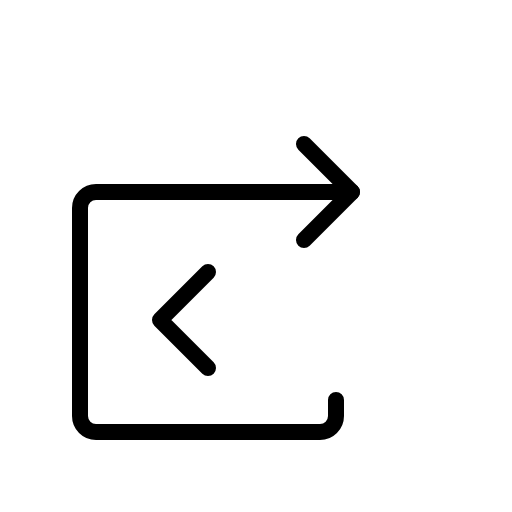
t = 0.00 s
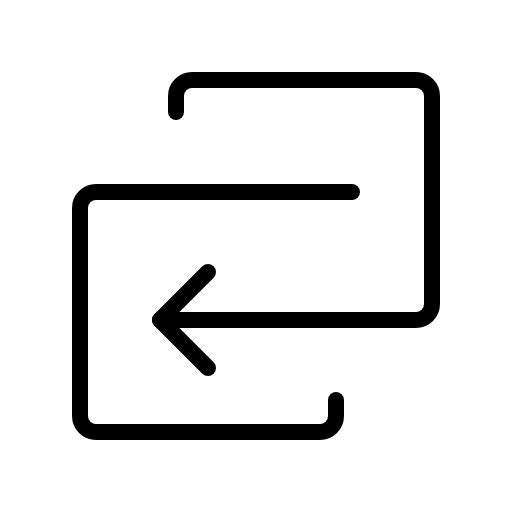
t = 0.90 s
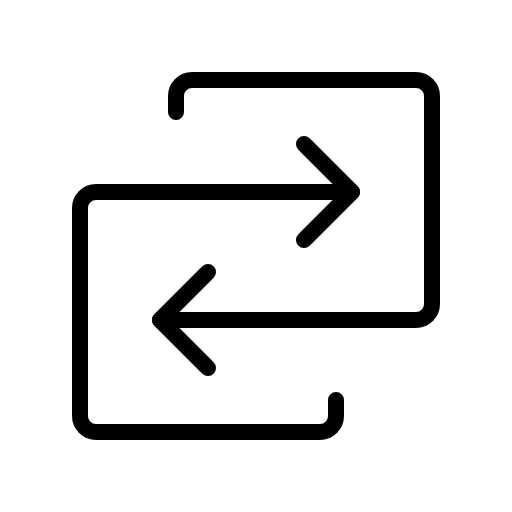
t = 1.28 s
t = 1.65 s: frame unchanged from t = 1.28 s, image omitted
t = 2.03 s: frame unchanged from t = 1.28 s, image omitted

The animated SVG that drew these frames (rendered in a browser with its animation timeline set to each time). Animation: 1 CSS @keyframes rule; one cycle of 2.40 s, repeats indefinitely.

<svg xmlns="http://www.w3.org/2000/svg" viewBox="0 0 256 256">
  <style>
    .draw-line {
      stroke-dasharray: 2000;
      stroke-dashoffset: 0;
    }
    svg:hover .draw-line {
      animation: phosphor-draw-in 1.5s ease-in-out infinite;
    }
    @keyframes phosphor-draw-in {
      0%   { stroke-dashoffset: 2000; }
      100% { stroke-dashoffset: 0; }
    }
  </style><rect width="256" height="256" fill="none"/><path d="M80,160H208a8,8,0,0,0,8-8V48a8,8,0,0,0-8-8H96a8,8,0,0,0-8,8v8" fill="none" stroke="currentColor" stroke-linecap="round" stroke-linejoin="round" stroke-width="8" class="draw-line" pathLength="1" style="animation-delay: 0s"/><polyline points="104 136 80 160 104 184" fill="none" stroke="currentColor" stroke-linecap="round" stroke-linejoin="round" stroke-width="8" class="draw-line" pathLength="1" style="animation-delay: 0.3s"/><path d="M176,96H48a8,8,0,0,0-8,8V208a8,8,0,0,0,8,8H160a8,8,0,0,0,8-8v-8" fill="none" stroke="currentColor" stroke-linecap="round" stroke-linejoin="round" stroke-width="8" class="draw-line" pathLength="1" style="animation-delay: 0.6s"/><polyline points="152 120 176 96 152 72" fill="none" stroke="currentColor" stroke-linecap="round" stroke-linejoin="round" stroke-width="8" class="draw-line" pathLength="1" style="animation-delay: 0.9s"/></svg>
